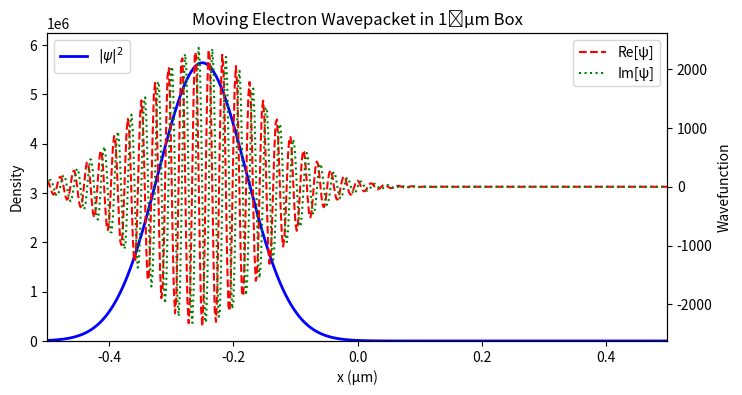
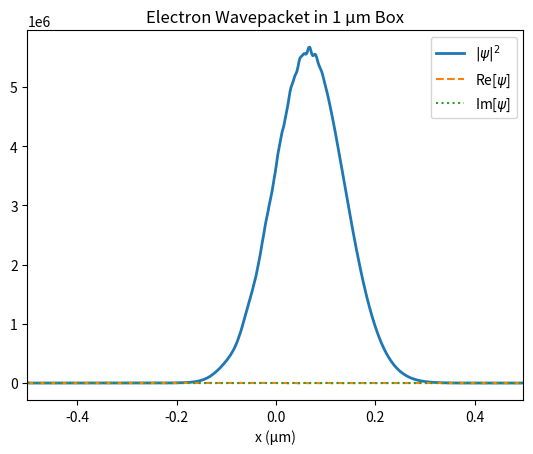

Reproduce these figures in Python, in order.
import numpy as np
import matplotlib.pyplot as plt
from matplotlib.animation import FuncAnimation

# ─── Physical Constants (SI) ────────────────────────────────────────────────
hbar = 1.054571817e-34       # J·s
m_e  = 9.10938356e-31        # kg (electron mass)
# ─── Simulation Parameters ──────────────────────────────────────────────────
nx = 200                     # number of spatial points
L  = 1.0e-6                  # box length in meters (1 μm)
dx = L / nx                  # spatial step (m)
dt = 1.0e-18                 # time step (s)
tl = 2000                    # total number of time steps

# Derived grid
x = np.linspace(-L/2, L/2 - dx, nx)

# ─── Initial Gaussian Wavepacket ───────────────────────────────────────────
x0    = -L/4                 # initial center (m)
sigma = 1.0e-7               # width (m)
p0    = 1.0e-14              # initial momentum (kg·m/s)
k0    = p0 / hbar            # wave number (1/m)

# Construct initial psi
psi = np.exp(-0.5*((x - x0)/sigma)**2) * np.exp(1j*k0*x)
# Normalize
norm = np.sqrt(np.sum(np.abs(psi)**2) * dx)
psi /= norm

# ─── Crank–Nicolson Coefficients ───────────────────────────────────────────
alpha = 1j * hbar * dt / (2.0 * m_e * dx**2)

# A tri‐diagonal (1 + 2α on diag, −α on off‐diag)
a_main = np.full(nx, 1.0 + 2.0*alpha, dtype=complex)
a_off  = np.full(nx-1, -alpha,      dtype=complex)

# B tri‐diagonal (1 − 2α on diag, +α on off‐diag)
b_main = np.full(nx, 1.0 - 2.0*alpha, dtype=complex)
b_off  = np.full(nx-1,  alpha,       dtype=complex)

# Hard‐wall boundaries: only cut the very first/last linkimport numpy as np
import matplotlib.pyplot as plt
from matplotlib.animation import FuncAnimation

# ─── Physical Constants (SI) ────────────────────────────────────────────────
hbar = 1.054571817e-34      # J·s
m_e  = 9.10938356e-31       # kg

# ─── Simulation Parameters ──────────────────────────────────────────────────
nx = 500                    # spatial grid points
L  = 1e-6                   # box length (m)
dx = L/nx                   # spatial step (m)

dt = 1e-15                  # time step (s) – big enough to see motion
tl = 10000                   # number of steps

# Derived grid
x = np.linspace(-L/2, L/2-dx, nx)

# ─── Initial Gaussian Wavepacket ───────────────────────────────────────────
x0    = -L/4                # center (m)
sigma = 1e-7                # width (m)
p0    = 5e-24               # momentum (kg·m/s) – choose so v = p/m ~5e6 m/s
k0    = p0 / hbar           # wave number (1/m)

# initial psi
psi = np.exp(-0.5*((x-x0)/sigma)**2) * np.exp(1j*k0*x)
psi /= np.sqrt(np.sum(np.abs(psi)**2)*dx)

# ─── Crank–Nicolson Coefficients ───────────────────────────────────────────
alpha = 1j*hbar*dt/(4*m_e*dx**2)

# Build A (I + i*H*dt/2) & B (I - i*H*dt/2) as tri−diagonals
a_main = np.full(nx, 1+2*alpha, dtype=complex)
a_off  = np.full(nx-1, -alpha,    dtype=complex)
b_main = np.full(nx, 1-2*alpha, dtype=complex)
b_off  = np.full(nx-1,  alpha,  dtype=complex)

# Hard‐wall BC: only cut the very first & last off‐diagonal link
a_main[0] = a_main[-1] = 1.0
b_main[0] = b_main[-1] = 1.0
a_off[0]    = 0.0
a_off[-1]   = 0.0
b_off[0]    = 0.0
b_off[-1]   = 0.0

def thomas_solve(a_diag, a_off, rhs):
    """Thomas algorithm to solve tridiagonal A·x = rhs."""
    n = len(a_diag)
    diag = a_diag.copy()
    off  = a_off.copy()
    b    = rhs.copy()
    # forward
    for i in range(1, n):
        w = off[i-1]/diag[i-1]
        diag[i] -= w*off[i-1]
        b[i]    -= w*b[i-1]
    # back
    x_new = np.zeros(n, dtype=complex)
    x_new[-1] = b[-1]/diag[-1]
    for i in range(n-2, -1, -1):
        x_new[i] = (b[i] - off[i]*x_new[i+1]) / diag[i]
    return x_new

# ─── Time Evolution ────────────────────────────────────────────────────────
psi_history = np.zeros((tl, nx), dtype=complex)
for t in range(tl):
    # Build RHS = B·psi
    rhs = np.zeros(nx, dtype=complex)
    rhs[1:-1] = (
        b_off[:-1] * psi[:-2] +
        b_main[1:-1] * psi[1:-1] +
        b_off[1:]   * psi[2:]
    )
    # enforce boundary values
    rhs[0], rhs[-1] = psi[0], psi[-1]
    # solve for next psi
    psi = thomas_solve(a_main, a_off, rhs)
    psi_history[t] = psi

# ─── Animate density + Re & Im on twin axes ────────────────────────────────
# ─── Animate density + Re & Im on twin axes ────────────────────────────────
fig, ax1 = plt.subplots(figsize=(8,4))
ax2 = ax1.twinx()

line_d, = ax1.plot(x*1e6, np.abs(psi_history[0])**2, 'b-', lw=2, label=r'$|\psi|^2$')
line_r, = ax2.plot(x*1e6, psi_history[0].real,  'r--', label='Re[ψ]')
line_i, = ax2.plot(x*1e6, psi_history[0].imag,  'g:',  label='Im[ψ]')

ax1.set_xlabel('x (μm)')
ax1.set_ylabel('Density')
ax2.set_ylabel('Wavefunction')

ax1.set_xlim(x.min()*1e6, x.max()*1e6)
ax1.set_ylim(0, (np.abs(psi_history)**2).max()*1.1)
ax2.set_ylim(psi_history.real.min()*1.1, psi_history.real.max()*1.1)

ax1.set_title('Moving Electron Wavepacket in 1 µm Box')
ax1.legend(loc='upper left')
ax2.legend(loc='upper right')

def update(frame):
    ψ = psi_history[frame]
    line_d.set_ydata(np.abs(ψ)**2)
    line_r.set_ydata(ψ.real)
    line_i.set_ydata(ψ.imag)
    return line_d, line_r, line_i

# Only every 5th time‐step:
frame_steps = range(0, tl, 10)

ani = FuncAnimation(
    fig, update,
    frames=frame_steps,     # instead of range(tl)
    interval=20, blit=True
)
#ani.save('wavepacket_SI_fixed.gif', writer='pillow', fps=30)
plt.show()

print('Saved: wavepacket_SI_fixed.gif')

for arr in (a_main, b_main):
    arr[0] = arr[-1] = 1.0
for arr in (a_off, b_off):
    arr[0] = arr[-1] = 0.0

def thomas_solve(a_diag, a_off, rhs):
    """Thomas algorithm for A x = rhs."""
    n = len(a_diag)
    diag = a_diag.copy()
    off  = a_off.copy()
    b    = rhs.copy()
    # forward elimination
    for i in range(1, n):
        w = off[i-1] / diag[i-1]
        diag[i] -= w * off[i-1]
        b[i]    -= w * b[i-1]
    # back substitution
    x_new = np.zeros(n, dtype=complex)
    x_new[-1] = b[-1] / diag[-1]
    for i in range(n-2, -1, -1):
        x_new[i] = (b[i] - off[i] * x_new[i+1]) / diag[i]
    return x_new

# ─── Time–Evolution Storage ────────────────────────────────────────────────
psi_history = np.zeros((tl, nx), dtype=complex)

for t in range(tl):
    # Build RHS = B * psi
    rhs = np.zeros(nx, dtype=complex)
    rhs[1:-1] = (
        b_off[:-1] * psi[:-2] +
        b_main[1:-1] * psi[1:-1] +
        b_off[1:]   * psi[2:]
    )
    rhs[0], rhs[-1] = psi[0], psi[-1]
    # Solve A ψ_new = RHS
    psi = thomas_solve(a_main, a_off, rhs)
    psi_history[t] = psi

# ─── Animation (Density + Re & Im Parts) ──────────────────────────────────
fig, ax = plt.subplots()
line_d, = ax.plot(x*1e6, np.abs(psi_history[0])**2, lw=2, label=r'$|\psi|^2$')
line_r, = ax.plot(x*1e6, psi_history[0].real,   ls='--', label='Re[$\\psi$]')
line_i, = ax.plot(x*1e6, psi_history[0].imag,   ls=':',  label='Im[$\\psi$]')
ax.set_xlim((x.min()*1e6, x.max()*1e6))
ax.set_xlabel('x (μm)')
ax.legend()
ax.set_title('Electron Wavepacket in 1 μm Box')

def update(frame):
    ψ = psi_history[frame]
    line_d.set_ydata(np.abs(ψ)**2)
    line_r.set_ydata(ψ.real)
    line_i.set_ydata(ψ.imag)
    return line_d, line_r, line_i

ani = FuncAnimation(fig, update, frames=tl, interval=20, blit=True)
#ani.save('wavepacket_SI.gif', writer='pillow', fps=30)
plt.show()

print('Saved SI‐unit animation as wavepacket_SI.gif')
